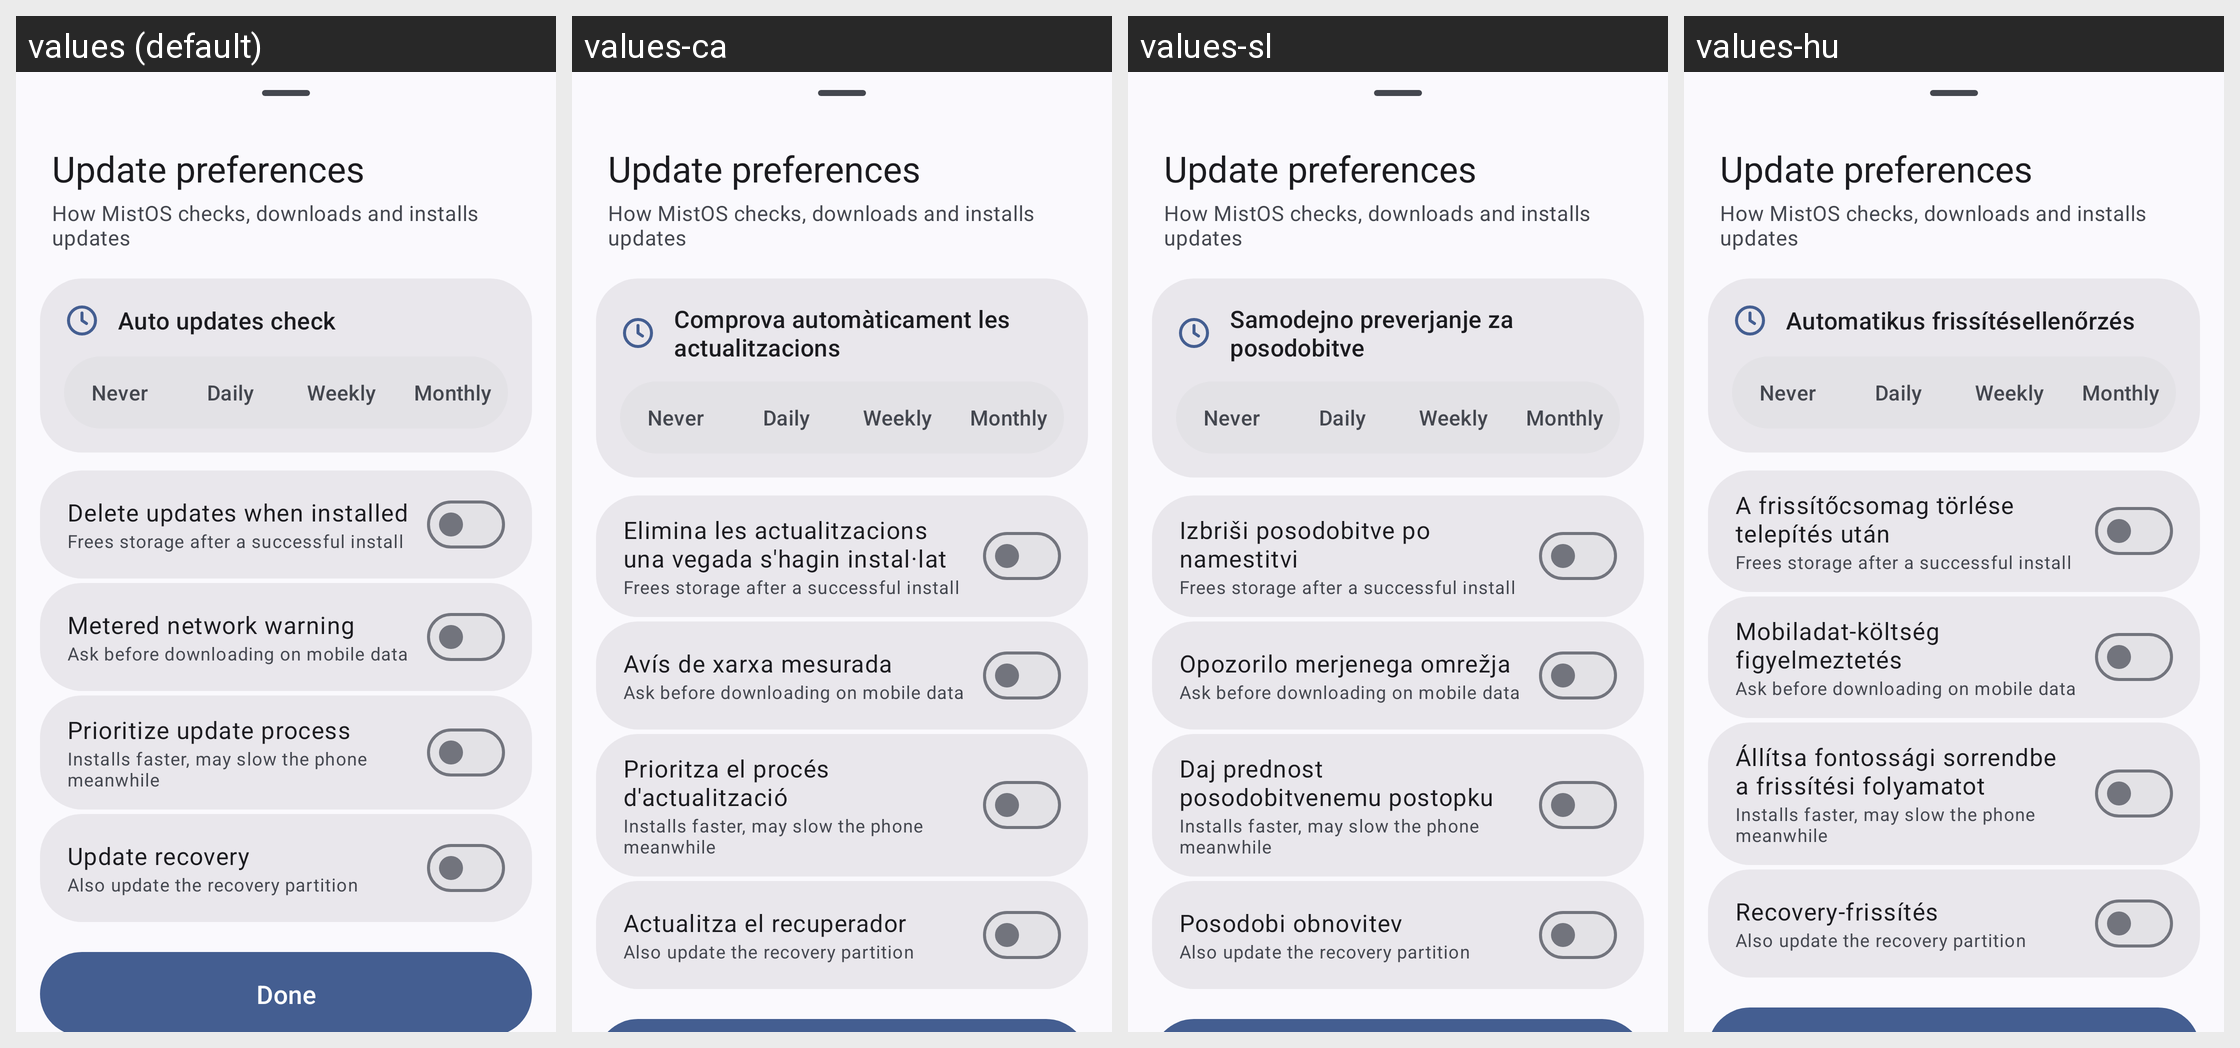

The same Android screen rendered under several of its app's locales, left to right. List the strings drawn on it with the default value and each locale's translation.
Android screen res/layout/preferences_dialog.xml rendered under 4 locales, left to right: values (default), values-ca, values-sl, values-hu. Device: Nexus 5 (rendered at 1080×1920; each locale shown at half size, 540×960, under a caption strip naming it); theme AppTheme.
Other locales in the repository, not shown: values-ar, values-as, values-ast-rES, values-az, values-be, values-bg, values-bn-rBD, values-cs, values-cy, values-da, values-de, values-el, values-en-rAU, values-en-rCA, values-en-rIN, values-es, values-es-rUS, values-et, values-eu, values-fa, values-fi, values-fr, values-fur-rIT, values-fy-rNL, values-ga-rIE, values-gd, values-gl, values-hr, values-in, values-is, values-it, values-iw, values-ja, values-ka, values-kab-rDZ, values-kn, values-ko, values-nb, values-nl, values-pl, values-pt-rBR, values-pt-rPT, values-ro, values-ru, values-sk, values-sq, values-sr, values-sv, values-ta, values-tr, values-uk, values-vi, values-zh-rCN, values-zh-rTW.
Strings drawn on this screen, with the default value and each locale's value (text and hints the layout hard-codes, and strings that could not be matched under every locale, appear in the picture but are not listed):

prefs_title
  values: Update preferences
  values-ca: Update preferences  [not translated; the default value is used]
  values-sl: Update preferences  [not translated; the default value is used]
  values-hu: Update preferences  [not translated; the default value is used]

prefs_summary
  values: How MistOS checks, downloads and installs updates
  values-ca: How MistOS checks, downloads and installs updates  [not translated; the default value is used]
  values-sl: How MistOS checks, downloads and installs updates  [not translated; the default value is used]
  values-hu: How MistOS checks, downloads and installs updates  [not translated; the default value is used]

menu_auto_updates_check
  values: Auto updates check
  values-ca: Comprova automàticament les actualitzacions
  values-sl: Samodejno preverjanje za posodobitve
  values-hu: Automatikus frissítésellenőrzés

pref_interval_never
  values: Never
  values-ca: Never  [not translated; the default value is used]
  values-sl: Never  [not translated; the default value is used]
  values-hu: Never  [not translated; the default value is used]

pref_interval_daily
  values: Daily
  values-ca: Daily  [not translated; the default value is used]
  values-sl: Daily  [not translated; the default value is used]
  values-hu: Daily  [not translated; the default value is used]

pref_interval_weekly
  values: Weekly
  values-ca: Weekly  [not translated; the default value is used]
  values-sl: Weekly  [not translated; the default value is used]
  values-hu: Weekly  [not translated; the default value is used]

pref_interval_monthly
  values: Monthly
  values-ca: Monthly  [not translated; the default value is used]
  values-sl: Monthly  [not translated; the default value is used]
  values-hu: Monthly  [not translated; the default value is used]

menu_auto_delete_updates
  values: Delete updates when installed
  values-ca: Elimina les actualitzacions una vegada s'hagin instal·lat
  values-sl: Izbriši posodobitve po namestitvi
  values-hu: A frissítőcsomag törlése telepítés után

pref_auto_delete_summary
  values: Frees storage after a successful install
  values-ca: Frees storage after a successful install  [not translated; the default value is used]
  values-sl: Frees storage after a successful install  [not translated; the default value is used]
  values-hu: Frees storage after a successful install  [not translated; the default value is used]

menu_metered_network_warning
  values: Metered network warning
  values-ca: Avís de xarxa mesurada
  values-sl: Opozorilo merjenega omrežja
  values-hu: Mobiladat-költség figyelmeztetés

pref_metered_summary
  values: Ask before downloading on mobile data
  values-ca: Ask before downloading on mobile data  [not translated; the default value is used]
  values-sl: Ask before downloading on mobile data  [not translated; the default value is used]
  values-hu: Ask before downloading on mobile data  [not translated; the default value is used]

menu_ab_perf_mode
  values: Prioritize update process
  values-ca: Prioritza el procés d'actualització
  values-sl: Daj prednost posodobitvenemu postopku
  values-hu: Állítsa fontossági sorrendbe a frissítési folyamatot

pref_ab_perf_summary
  values: Installs faster, may slow the phone meanwhile
  values-ca: Installs faster, may slow the phone meanwhile  [not translated; the default value is used]
  values-sl: Installs faster, may slow the phone meanwhile  [not translated; the default value is used]
  values-hu: Installs faster, may slow the phone meanwhile  [not translated; the default value is used]

menu_update_recovery
  values: Update recovery
  values-ca: Actualitza el recuperador
  values-sl: Posodobi obnovitev
  values-hu: Recovery-frissítés

pref_recovery_summary
  values: Also update the recovery partition
  values-ca: Also update the recovery partition  [not translated; the default value is used]
  values-sl: Also update the recovery partition  [not translated; the default value is used]
  values-hu: Also update the recovery partition  [not translated; the default value is used]
